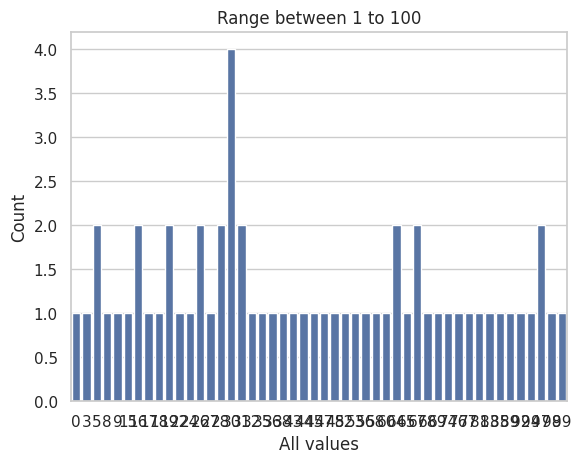

Write the Python code that produced this figure.
#Program for find no. of existance on graph
#Author - Ashish kumar singh 
#Created on - 16-02-2023

import numpy as np
import seaborn as sns
import pandas as pd
import matplotlib.pyplot as plt
#Generation of random values
a= np.random.randint(low=0,high=100,size=60)
b= np.random.randint(low=0,high=100,size=100)
#Converting ndarray to list
a=list(a)

data={'Total':a}
total = pd.DataFrame(data)

sns.set_theme(style="whitegrid")
ax=sns.countplot(data=total,x='Total')

# giving labels to x-axis and y-axis
ax.set(xlabel ='All values', ylabel ='Count')

# giving title to the plot
plt.title('Range between 1 to 100');

# function to show plot
plt.show()
# import the seaborn library


